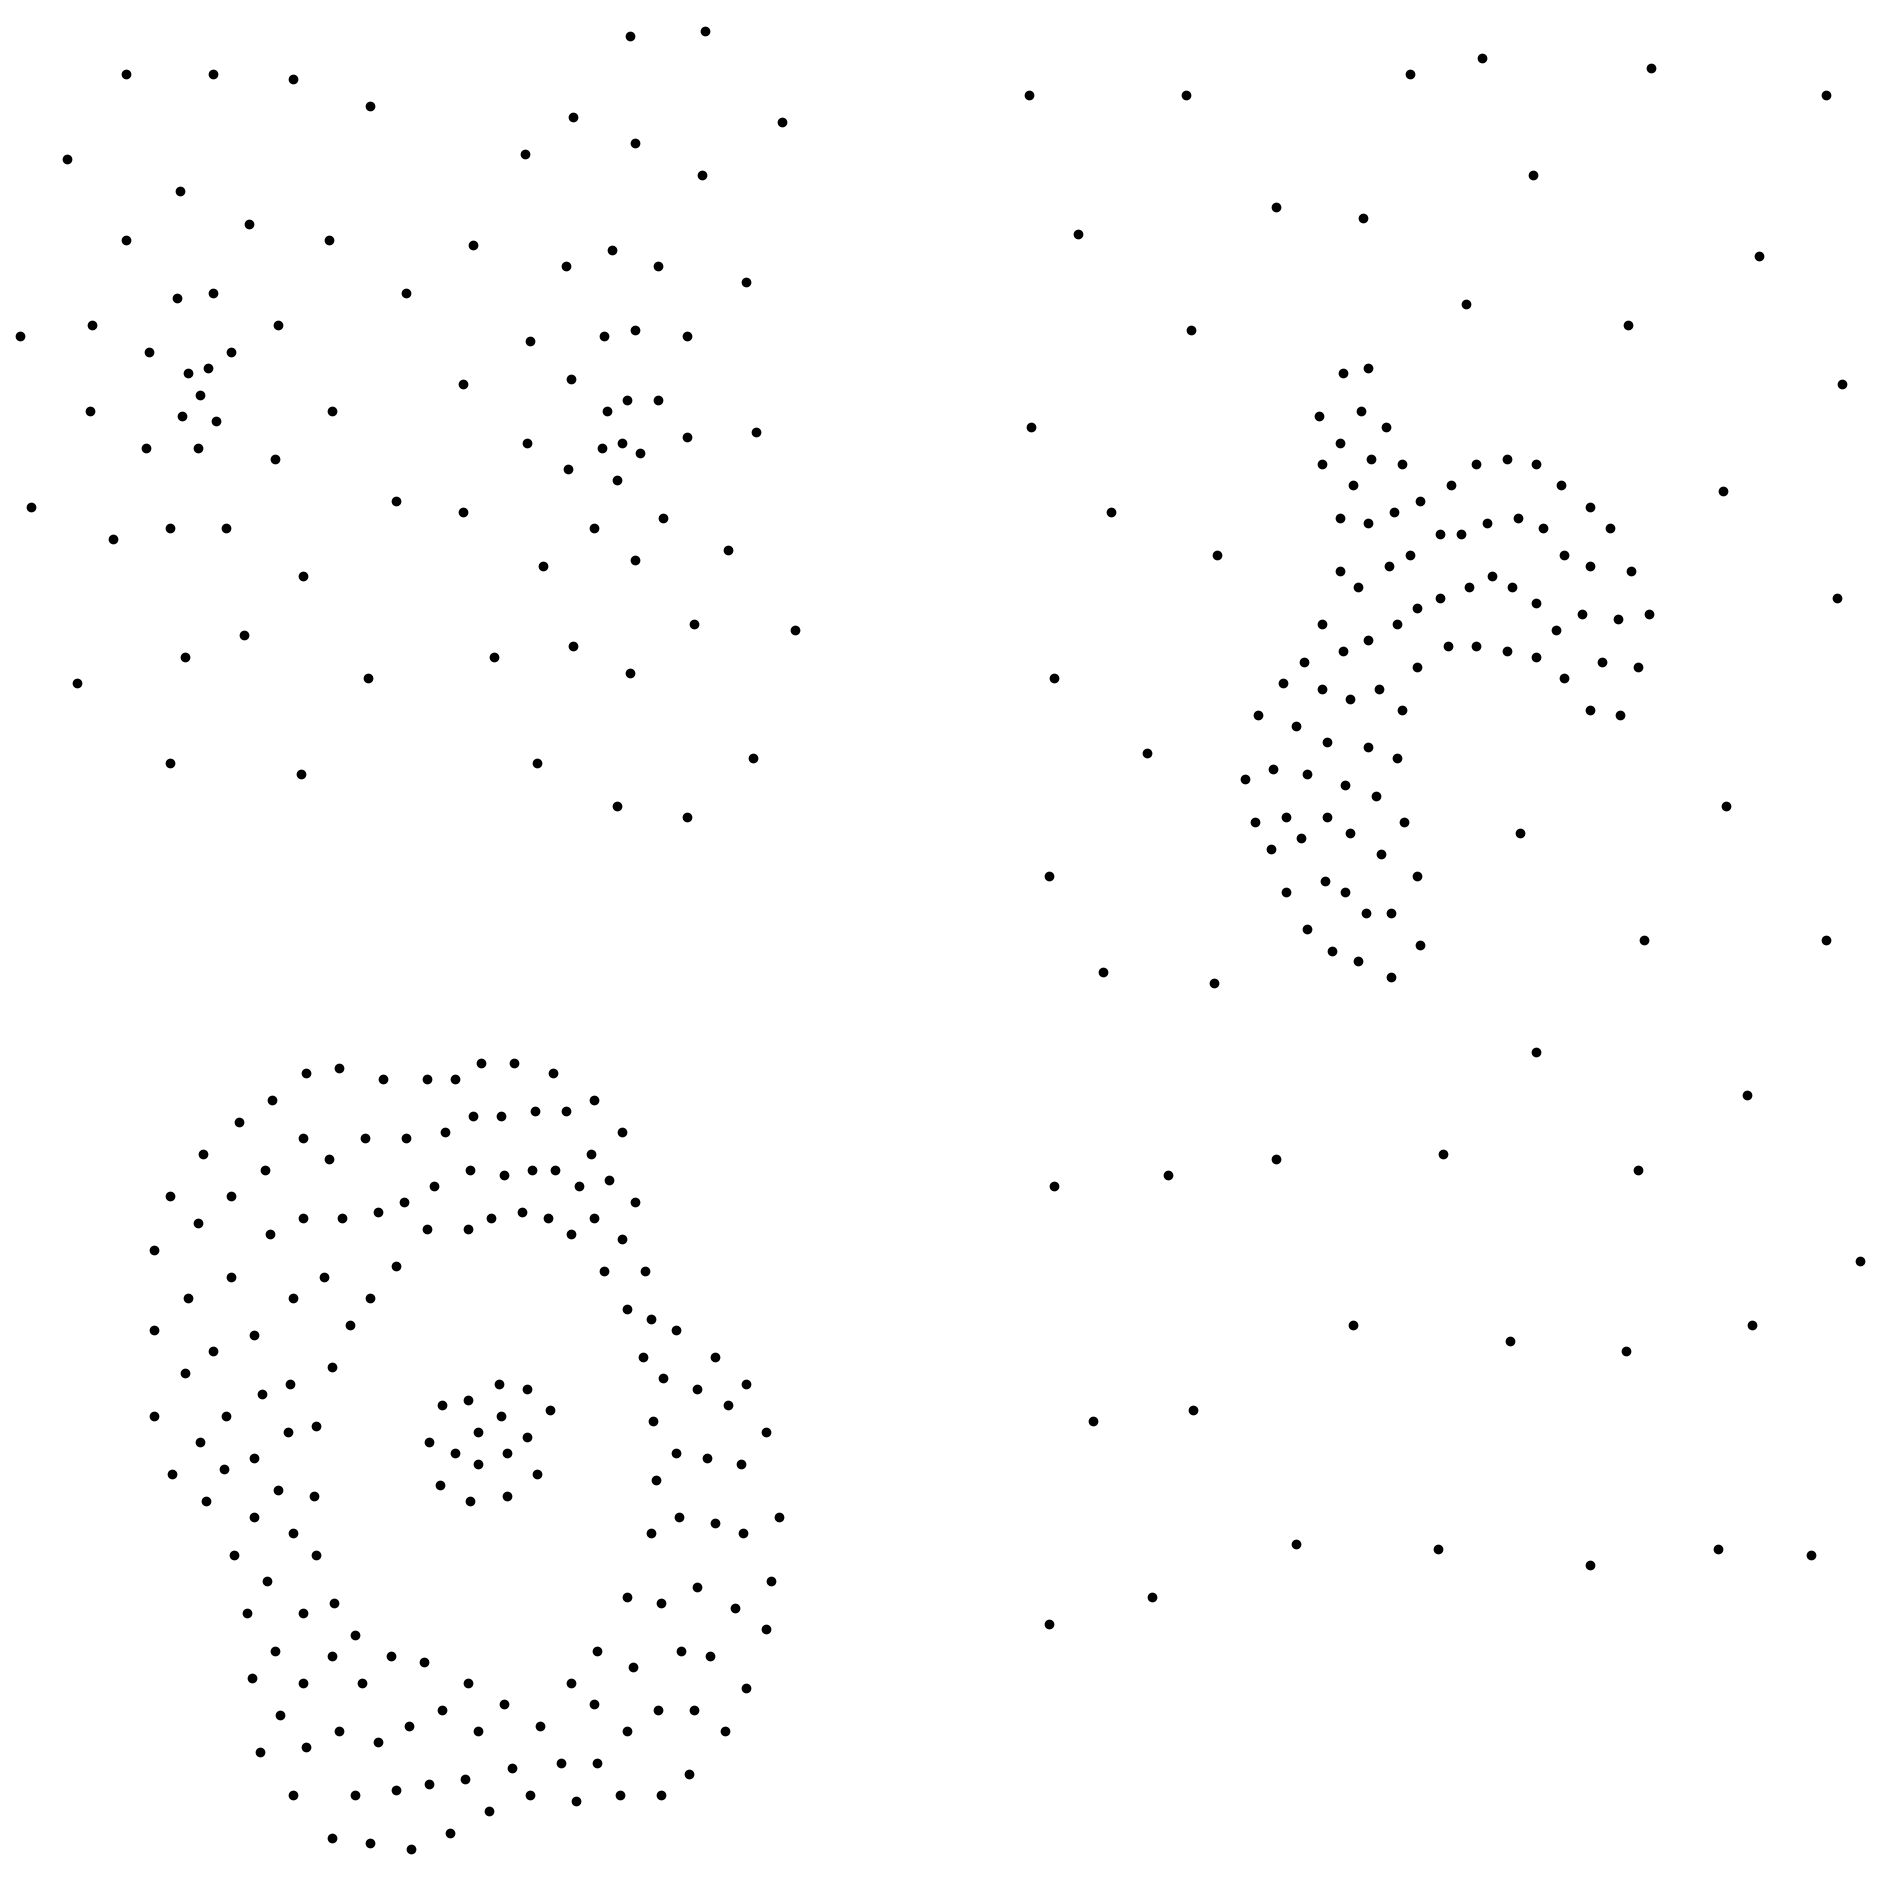

The file beside this chart, header and first rows:
x, y, c
26.75, 22.15, 1
29.8, 22.15, 1
31.55, 21.1, 1
27.7, 20.85, 1
29.9, 19.95, 1
26.8, 19.05, 1
28.35, 18.25, 1
30.4, 17.85, 1
27.25, 16.7, 1
29.05, 16, 1
27.15, 14.85, 1
28.2, 13.95, 1
30.35, 13.85, 1
27.25, 11.95, 1
29.45, 12.05, 1
31.55, 12.2, 1
33.05, 10.65, 1
29.95, 9.85, 1
28, 9.75, 1
27.15, 7.85, 1
29.15, 8.1, 1
31.95, 8.6, 1
34.7, 8.55, 1
34.8, 12.25, 1
36.3, 15.25, 1
36.6, 13.2, 1
38.7, 14.25, 1
40.3, 15.5, 1
42.25, 14.25, 1
40.7, 12.8, 1
38.6, 12.1, 1
36.1, 10.5, 1
38.35, 10.4, 1
37.65, 8.4, 1
40.15, 8.55, 1
40.8, 10.65, 1
42.9, 11.25, 1
41.95, 8.5, 1
42.45, 17.45, 1
40.25, 18.45, 1
42.55, 19.45, 1
40.95, 20.65, 1
42.25, 22.15, 1
38.85, 22.4, 1
38.4, 20, 1
35.25, 20.2, 1
33.25, 21, 1
34.15, 22.35, 1
35.55, 22.5, 1
36.55, 21.4, 1
33.35, 19.6, 2
32.85, 19.55, 2
32.4, 19.15, 2
32.45, 18.7, 2
32.8, 18.9, 2
33.2, 19.2, 2
33.7, 19.05, 2
33.4, 18.75, 2
33.05, 18.5, 2
32.8, 18.2, 2
... 339 more rows
